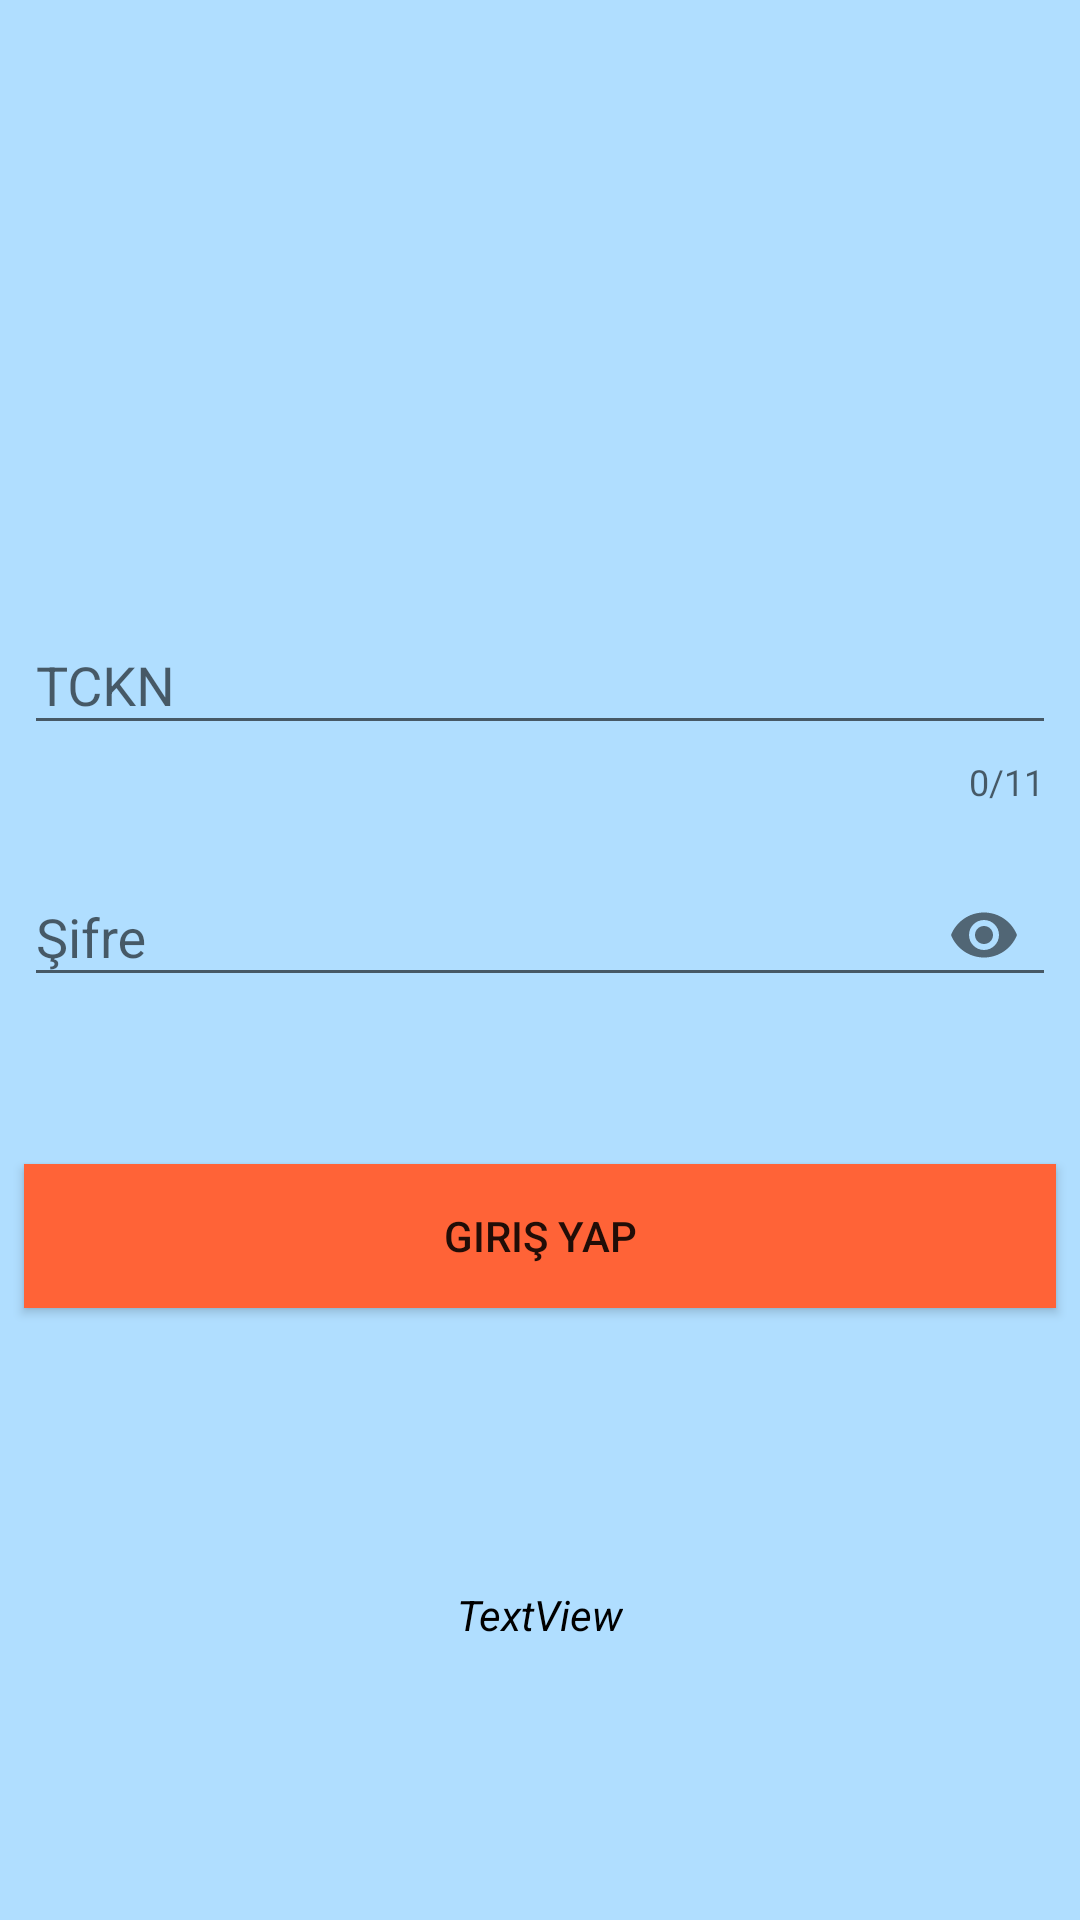

Here is an Android app screen rendered from its layout file. Give the layout XML and the strings, colors and styles it references.
<!-- AndroidManifest.xml: activity theme Theme.AppCompat.Light.NoActionBar -->
<!-- res/layout/activity_login.xml -->
<?xml version="1.0" encoding="utf-8"?>
<android.support.constraint.ConstraintLayout xmlns:android="http://schemas.android.com/apk/res/android"
    xmlns:app="http://schemas.android.com/apk/res-auto"
    xmlns:tools="http://schemas.android.com/tools"
    android:layout_width="match_parent"
    android:layout_height="match_parent"
    android:background="#b0deff"
    tools:context=".MainActivity">

    <android.support.design.widget.TextInputLayout
        android:id="@+id/text_input_tckn"
        android:layout_width="match_parent"
        android:layout_height="wrap_content"
        android:layout_marginStart="8dp"
        android:layout_marginTop="196dp"
        android:layout_marginEnd="8dp"
        app:counterEnabled="true"
        app:counterMaxLength="11"
        app:errorEnabled="true"
        app:layout_constraintEnd_toEndOf="parent"
        app:layout_constraintHorizontal_bias="0.0"
        app:layout_constraintStart_toStartOf="parent"
        app:layout_constraintTop_toTopOf="parent"
        tools:ignore="MissingConstraints">

        <android.support.design.widget.TextInputEditText
            android:id="@+id/etTCKN"
            android:layout_width="match_parent"
            android:layout_height="wrap_content"
            android:hint="TCKN"
            android:inputType="number"
            android:maxLength="11" />

    </android.support.design.widget.TextInputLayout>

    <android.support.design.widget.TextInputLayout
        android:id="@+id/text_input_sifre"
        android:layout_width="match_parent"
        android:layout_height="wrap_content"
        android:layout_marginStart="8dp"
        android:layout_marginTop="8dp"
        android:layout_marginEnd="8dp"
        android:layout_marginBottom="8dp"
        app:errorEnabled="true"
        app:layout_constraintBottom_toBottomOf="parent"
        app:layout_constraintEnd_toEndOf="parent"
        app:layout_constraintHorizontal_bias="0.0"
        app:layout_constraintStart_toStartOf="parent"
        app:layout_constraintTop_toBottomOf="@+id/text_input_tckn"
        app:layout_constraintVertical_bias="0.0"
        app:passwordToggleEnabled="true"
        tools:ignore="MissingConstraints">

        <android.support.design.widget.TextInputEditText
            android:id="@+id/etSifre"
            android:layout_width="match_parent"
            android:layout_height="wrap_content"
            android:hint="Şifre"
            android:inputType="numberPassword"
            android:maxLength="6" />
    </android.support.design.widget.TextInputLayout>

    <Button
        android:id="@+id/btnGiris"
        android:layout_width="match_parent"
        android:layout_height="wrap_content"
        android:layout_marginStart="8dp"
        android:layout_marginTop="32dp"
        android:layout_marginEnd="8dp"
        android:background="@color/colorPrimaryDark"
        android:text="Giriş Yap"
        app:layout_constraintEnd_toEndOf="parent"
        app:layout_constraintStart_toStartOf="parent"
        app:layout_constraintTop_toBottomOf="@+id/text_input_sifre" />

    <TextView
        android:id="@+id/twGiris"
        android:layout_width="wrap_content"
        android:layout_height="wrap_content"
        android:layout_marginStart="8dp"
        android:layout_marginTop="8dp"
        android:layout_marginEnd="8dp"
        android:layout_marginBottom="8dp"
        android:text="TextView"
        android:textColor="@android:color/black"
        android:textStyle="italic"
        app:layout_constraintBottom_toBottomOf="parent"
        app:layout_constraintEnd_toEndOf="parent"
        app:layout_constraintStart_toStartOf="parent"
        app:layout_constraintTop_toBottomOf="@+id/btnGiris" />

</android.support.constraint.ConstraintLayout>
<!-- resources referenced by this layout -->
<resources>
  <color name="colorPrimaryDark">#ff6337</color>
</resources>
